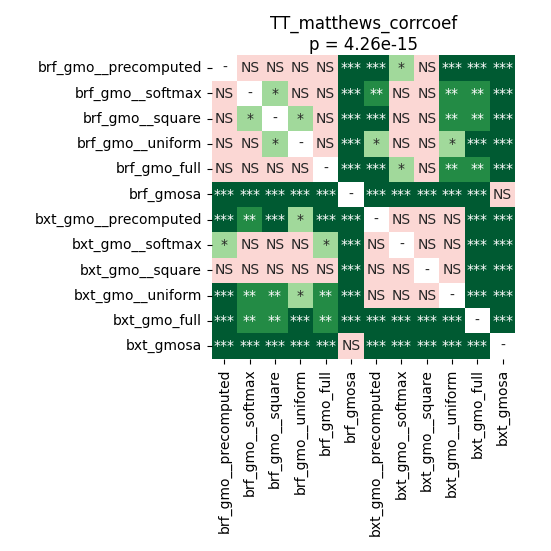

The data file committed next to this chart (first rows):
	brf_gmo__precomputed	brf_gmo__softmax	brf_gmo__square	brf_gmo__uniform	brf_gmo_full	brf_gmosa	bxt_gmo__precomputed	bxt_gmo__softmax	bxt_gmo__square	bxt_gmo__uniform	bxt_gmo_full	bxt_gmosa
brf_gmo__precomputed	1.0	0.3293	0.5188	0.1099	0.8739	8.056640625e-05	0.0001492	0.04018	0.05425	0.0006945	0.0009399	8.056640625e-05
brf_gmo__softmax	0.3293	1.0	0.0445	0.8871	0.1099	8.056640625e-05	0.0092	0.4675	0.4929	0.001126	0.001126	8.056640625e-05
brf_gmo__square	0.5188	0.0445	1.0	0.0353	0.9799	8.056640625e-05	8.056640625e-05	0.07931	0.05031	0.001126	0.006154	8.056640625e-05
brf_gmo__uniform	0.1099	0.8871	0.0353	1.0	0.2401	8.056640625e-05	0.0353	0.6954	0.846	0.01325	0.0006945	8.056640625e-05
brf_gmo_full	0.8739	0.1099	0.9799	0.2401	1.0	8.056640625e-05	8.056640625e-05	0.0445	0.05425	0.001126	0.001439	8.056640625e-05
brf_gmosa	8.056640625e-05	8.056640625e-05	8.056640625e-05	8.056640625e-05	8.056640625e-05	1.0	8.056640625e-05	8.056640625e-05	8.056640625e-05	8.056640625e-05	8.056640625e-05	0.05425
bxt_gmo__precomputed	0.0001492	0.0092	8.056640625e-05	0.0353	8.056640625e-05	8.056640625e-05	1.0	0.2401	0.2058	0.8871	8.056640625e-05	8.056640625e-05
bxt_gmo__softmax	0.04018	0.4675	0.07931	0.6954	0.0445	8.056640625e-05	0.2401	1.0	0.9799	0.351	0.0001492	8.056640625e-05
bxt_gmo__square	0.05425	0.4929	0.05031	0.846	0.05425	8.056640625e-05	0.2058	0.9799	1.0	0.3293	8.056640625e-05	8.056640625e-05
bxt_gmo__uniform	0.0006945	0.001126	0.001126	0.01325	0.001126	8.056640625e-05	0.8871	0.351	0.3293	1.0	8.056640625e-05	8.056640625e-05
bxt_gmo_full	0.0009399	0.001126	0.006154	0.0006945	0.001439	8.056640625e-05	8.056640625e-05	0.0001492	8.056640625e-05	8.056640625e-05	1.0	8.056640625e-05
bxt_gmosa	8.056640625e-05	8.056640625e-05	8.056640625e-05	8.056640625e-05	8.056640625e-05	0.05425	8.056640625e-05	8.056640625e-05	8.056640625e-05	8.056640625e-05	8.056640625e-05	1.0
